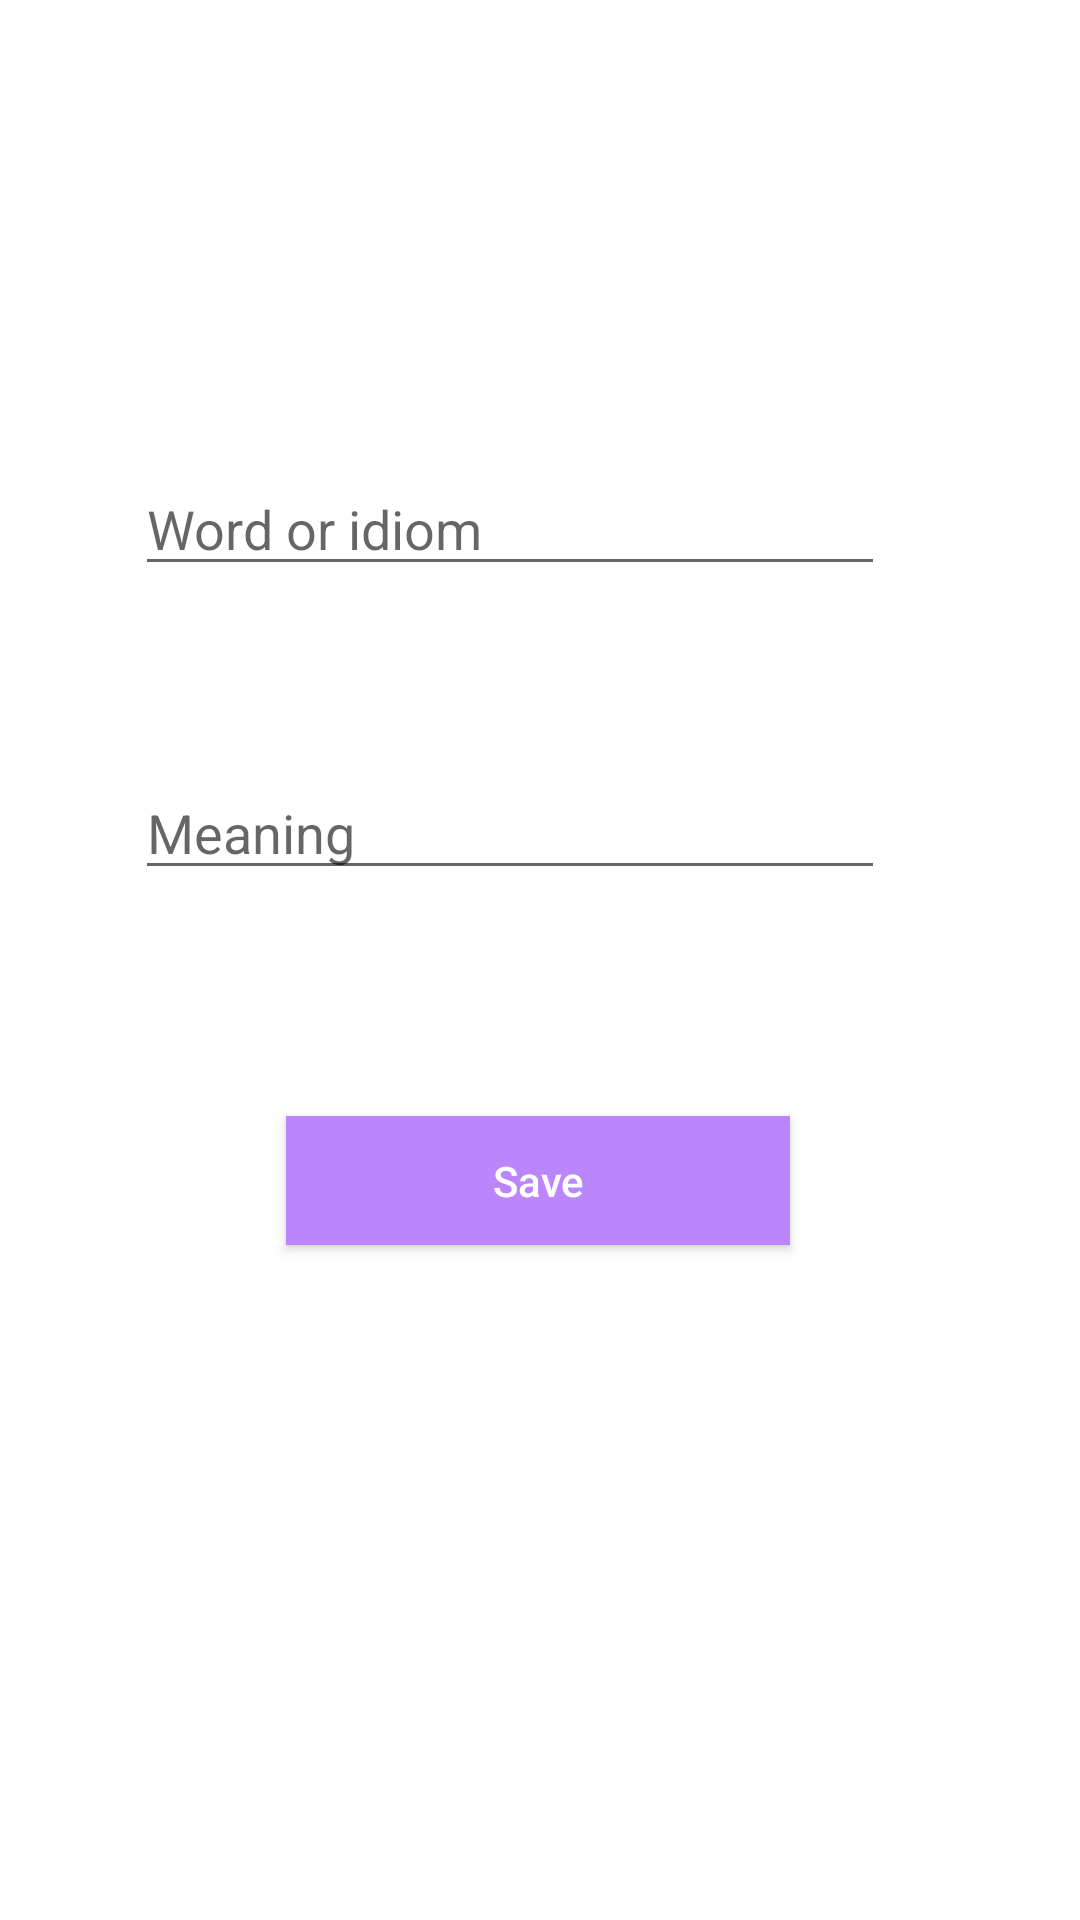

This screen was rendered from an Android layout file. Write that file and the resources it references.
<!-- AndroidManifest.xml: application theme Theme.AndroidAplication -->
<!-- res/layout/fragmet2_layout.xml -->
<?xml version="1.0" encoding="utf-8"?>
<androidx.constraintlayout.widget.ConstraintLayout xmlns:android="http://schemas.android.com/apk/res/android"
    xmlns:app="http://schemas.android.com/apk/res-auto"
    xmlns:tools="http://schemas.android.com/tools"
    android:layout_width="match_parent"
    android:layout_height="match_parent">

    <EditText
        android:id="@+id/wordActivity_word"
        android:layout_width="250dp"
        android:layout_height="40dp"
        android:hint="Word or idiom"
        app:layout_constraintBottom_toBottomOf="parent"
        app:layout_constraintEnd_toEndOf="parent"
        app:layout_constraintHorizontal_bias="0.409"
        app:layout_constraintStart_toStartOf="parent"
        app:layout_constraintTop_toTopOf="parent"
        app:layout_constraintVertical_bias="0.259" />


    <EditText
        android:id="@+id/wordActivity_meaning"
        android:layout_width="250dp"
        android:layout_height="40dp"
        android:hint="Meaning"
        app:layout_constraintBottom_toBottomOf="parent"
        app:layout_constraintEnd_toEndOf="parent"
        app:layout_constraintHorizontal_bias="0.409"
        app:layout_constraintStart_toStartOf="parent"
        app:layout_constraintTop_toTopOf="parent"
        app:layout_constraintVertical_bias="0.428" />

    <Button
        android:id="@+id/DatayiKaydet"
        android:layout_width="168dp"
        android:layout_height="43dp"
        android:hint="Save"
        android:background="@color/purple_200"
        android:textColor="@color/black"
        android:textColorHint="@color/white"
        app:layout_constraintBottom_toBottomOf="parent"
        app:layout_constraintEnd_toEndOf="parent"
        app:layout_constraintHorizontal_bias="0.497"
        app:layout_constraintStart_toStartOf="parent"
        app:layout_constraintTop_toTopOf="parent"
        app:layout_constraintVertical_bias="0.623" />


</androidx.constraintlayout.widget.ConstraintLayout>
<!-- resources referenced by this layout -->
<resources>
  <style name="Theme.AndroidAplication" parent="Theme.MaterialComponents.DayNight.DarkActionBar">
          
          <item name="colorPrimary">#9939B2</item>
          <item name="colorPrimaryVariant">#4F2162</item>
          <item name="colorOnPrimary">@color/white</item>
          
          <item name="colorSecondary">#987FD3</item>
          <item name="colorSecondaryVariant">#E5C01A</item>
          <item name="colorOnSecondary">@color/black</item>
          
          <item name="android:statusBarColor" tools:targetApi="l">?attr/colorPrimaryVariant</item>
          
      </style>
  <!-- not gathered from this repository: default colours our renderer supplied (Android Studio template values) -->
  <color name="purple_200">#FFBB86FC</color>
  <color name="black">#FF000000</color>
  <color name="white">#FFFFFFFF</color>
</resources>
